Run: headless pygame with SDL's dummy video driver; simulated clock (each Clock.tick advances the game by its frame time, no real sleeping); random seed 0; keys injected as events and as key.get_pressed() state; mouse plan: one left click at the window centre at the start of phase 2, then a move to the lower-right quarter at the start of phase 3.
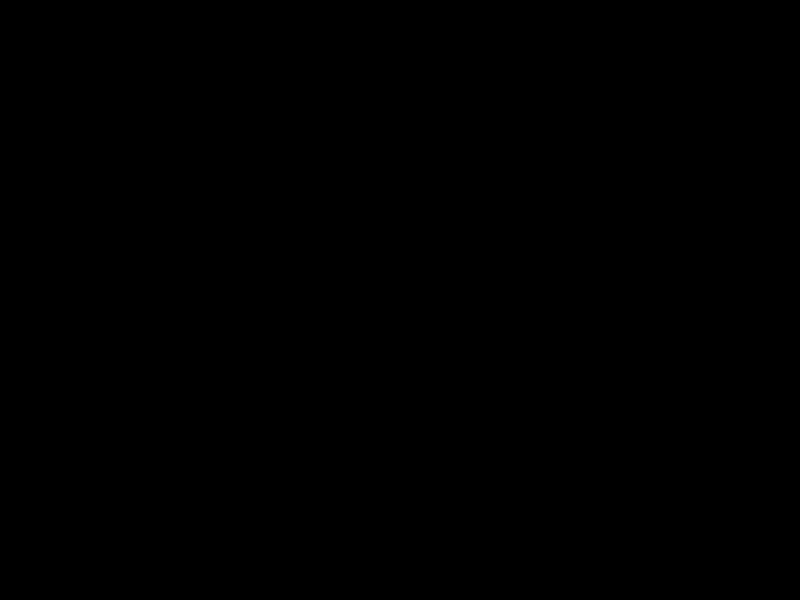
Frame 1 of 4 · flips 1–60 · no input
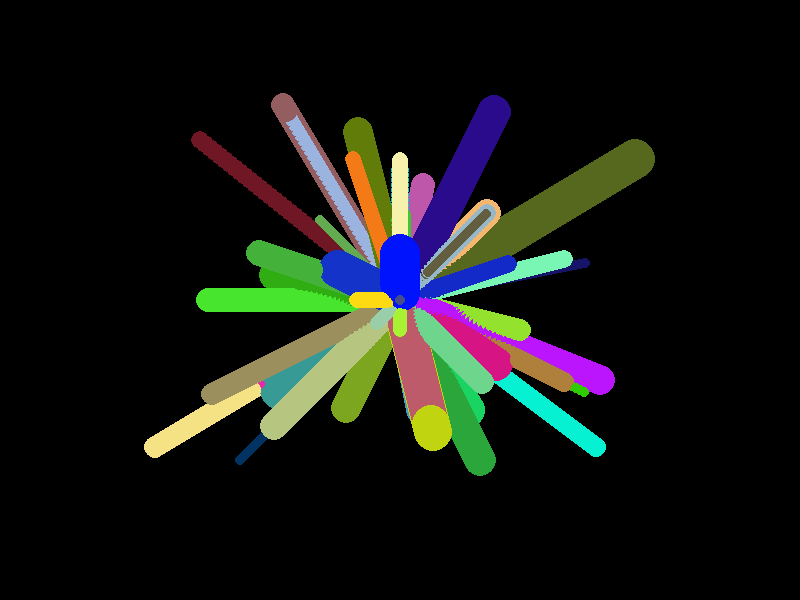
Frame 2 of 4 · flips 61–180 · clicked the window centre · tapped SPACE, RETURN · held RIGHT (→), D
Frame 3 of 4 · flips 181–300 · moved the mouse to the lower-right quarter · held DOWN (↓), S · screen unchanged from frame 2, image omitted
Frame 4 of 4 · flips 301–420 · held LEFT (←), A, UP (↑), W · screen unchanged from frame 3, image omitted

The pygame program that drew these frames:

import pygame
import random

# Initialize Pygame and set up the window
pygame.init()
screen = pygame.display.set_mode((800, 600))
pygame.display.set_caption("Particle System")

# Define the Particle class
class Particle:
    def __init__(self, x, y, size):
        self.x = x
        self.y = y
        self.size = size
        self.color = (random.randint(0, 255), random.randint(0, 255), random.randint(0, 255))
        self.vx = random.randint(-5, 5)
        self.vy = random.randint(-5, 5)
        self.life = random.randint(20, 50)

    def update(self):
        self.x += self.vx
        self.y += self.vy
        self.life -= 1
        if self.life <= 0:
            particles.remove(self)

    def draw(self, surface):
        pygame.draw.circle(surface, self.color, (int(self.x), int(self.y)), self.size)

# Set up the clock and run the game loop
clock = pygame.time.Clock()
particles = []
running = True
while running:
    clock.tick(60)
    for event in pygame.event.get():
        if event.type == pygame.QUIT:
            running = False

    # Spawn new particles when the mouse is clicked
    if pygame.mouse.get_pressed()[0]:
        x, y = pygame.mouse.get_pos()
        for i in range(10):
            particles.append(Particle(x, y, random.randint(5, 20)))

    # Update and draw the particles
    for particle in particles:
        particle.update()
        particle.draw(screen)

    # Update the display
    pygame.display.update()

# Quit Pygame when the game loop ends
pygame.quit()
